The GitHub repository RobinWenqian/Inceptionv3-pytorch-image-classification contains a labelled image folder "pic" with 4 categories: bush, car, grass, ground. Examples follow, each with its label.

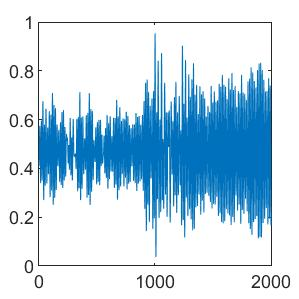
Label: grass

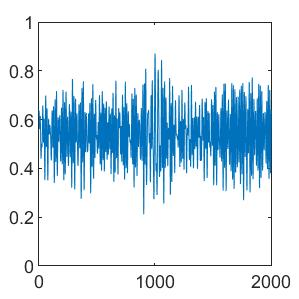
Label: ground

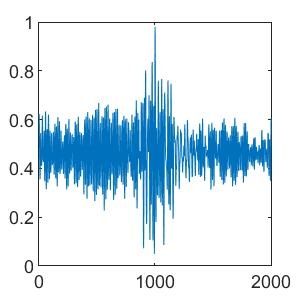
Label: car

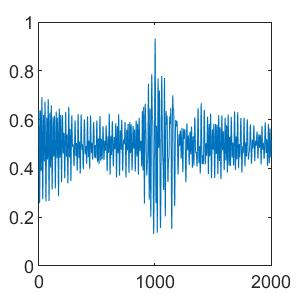
Label: grass

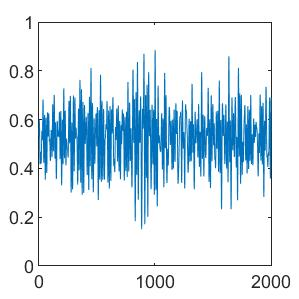
Label: bush

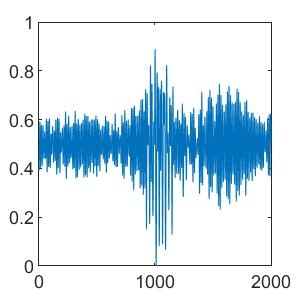
Label: ground
